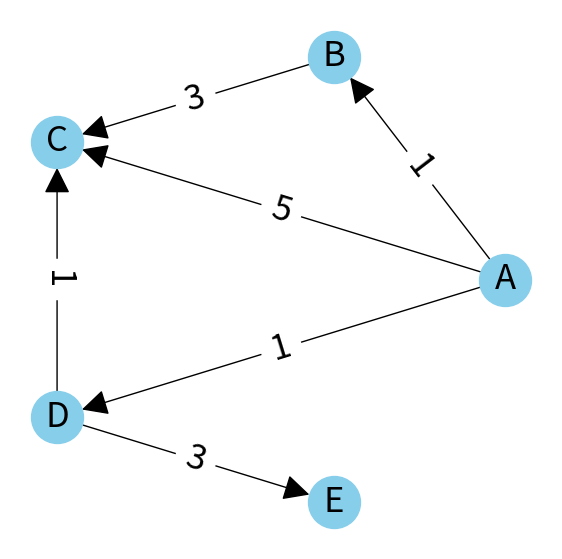

The script that saved this image:
from collections import deque
import heapq
import numpy as np
import matplotlib.pyplot as plt
import networkx as nx


class Weighted_Directed_Graph:
    def __init__(self, edges = [('A', 'B', 1), ('A', 'C', 2), ('B', 'C', 3)]):
        self.edges = edges
        self.nodes = []
        for edg in edges:
            if edg[0] not in self.nodes:
                self.nodes.append(edg[0])
            if edg[1] not in self.nodes:
                self.nodes.append(edg[1])
        
        self.adjacency = {node:[] for node in self.nodes}
        for start, end, weight in self.edges:
            self.adjacency[start].append((weight, end))
        
        #for plotting
        self.nx_graph = nx.DiGraph()
        self.nx_graph.add_weighted_edges_from(self.edges)
        
    def plot_graph(self):
        graph = nx.DiGraph(self.nx_graph)
        fig, ax = plt.subplots(figsize=(7, 7))
        
        pos = nx.circular_layout(graph)

        #labels = {node: f'{node}({self.vertices_values[node]})' for node in graph.nodes()}
        nx.draw(graph, pos, ax=ax, with_labels=True, node_size=1400,\
                node_color='skyblue', font_size=25, arrows=True, arrowsize=40)
        edge_labels = nx.get_edge_attributes(self.nx_graph, 'weight')
        nx.draw_networkx_edge_labels(self.nx_graph, pos, edge_labels=edge_labels, font_size=25)
        plt.show()
        
    def print_graph(self):
        print(self.edges)
        print(self.nodes)
        print(self.adjacency)
    

    def Djakstra(self, start):
        distances = {node: float('inf') if node != start else 0 for node in self.nodes}
    
        # Priority queue (min-heap) for tracking minimum distance
        pq = [(0, start)]  # (distance, node)
    
        while pq:
            current_distance, current_node = heapq.heappop(pq)
    
            # If a shorter path to the current node has been found, skip processing
            if current_distance > distances[current_node]:
                continue
    
            # Explore neighbors
            for weight, neighbor in self.adjacency[current_node]:
                distance = current_distance + weight
    
                # If a shorter path to the neighbor is found
                if distance < distances[neighbor]:
                    distances[neighbor] = distance
                    heapq.heappush(pq, (distance, neighbor))
            print(distances)
                    
        print(distances)
        return distances
    

def Djakstra_example():
    G1 = Weighted_Directed_Graph([('A', 'B', 1), ('A', 'C', 5), ('B', 'C', 3), ('D', 'E', 3), ('A', 'D', 1), ('D', 'C', 1)])
    G1.plot_graph()
    G1.print_graph()
    G1.Djakstra('A')
    
Djakstra_example()
